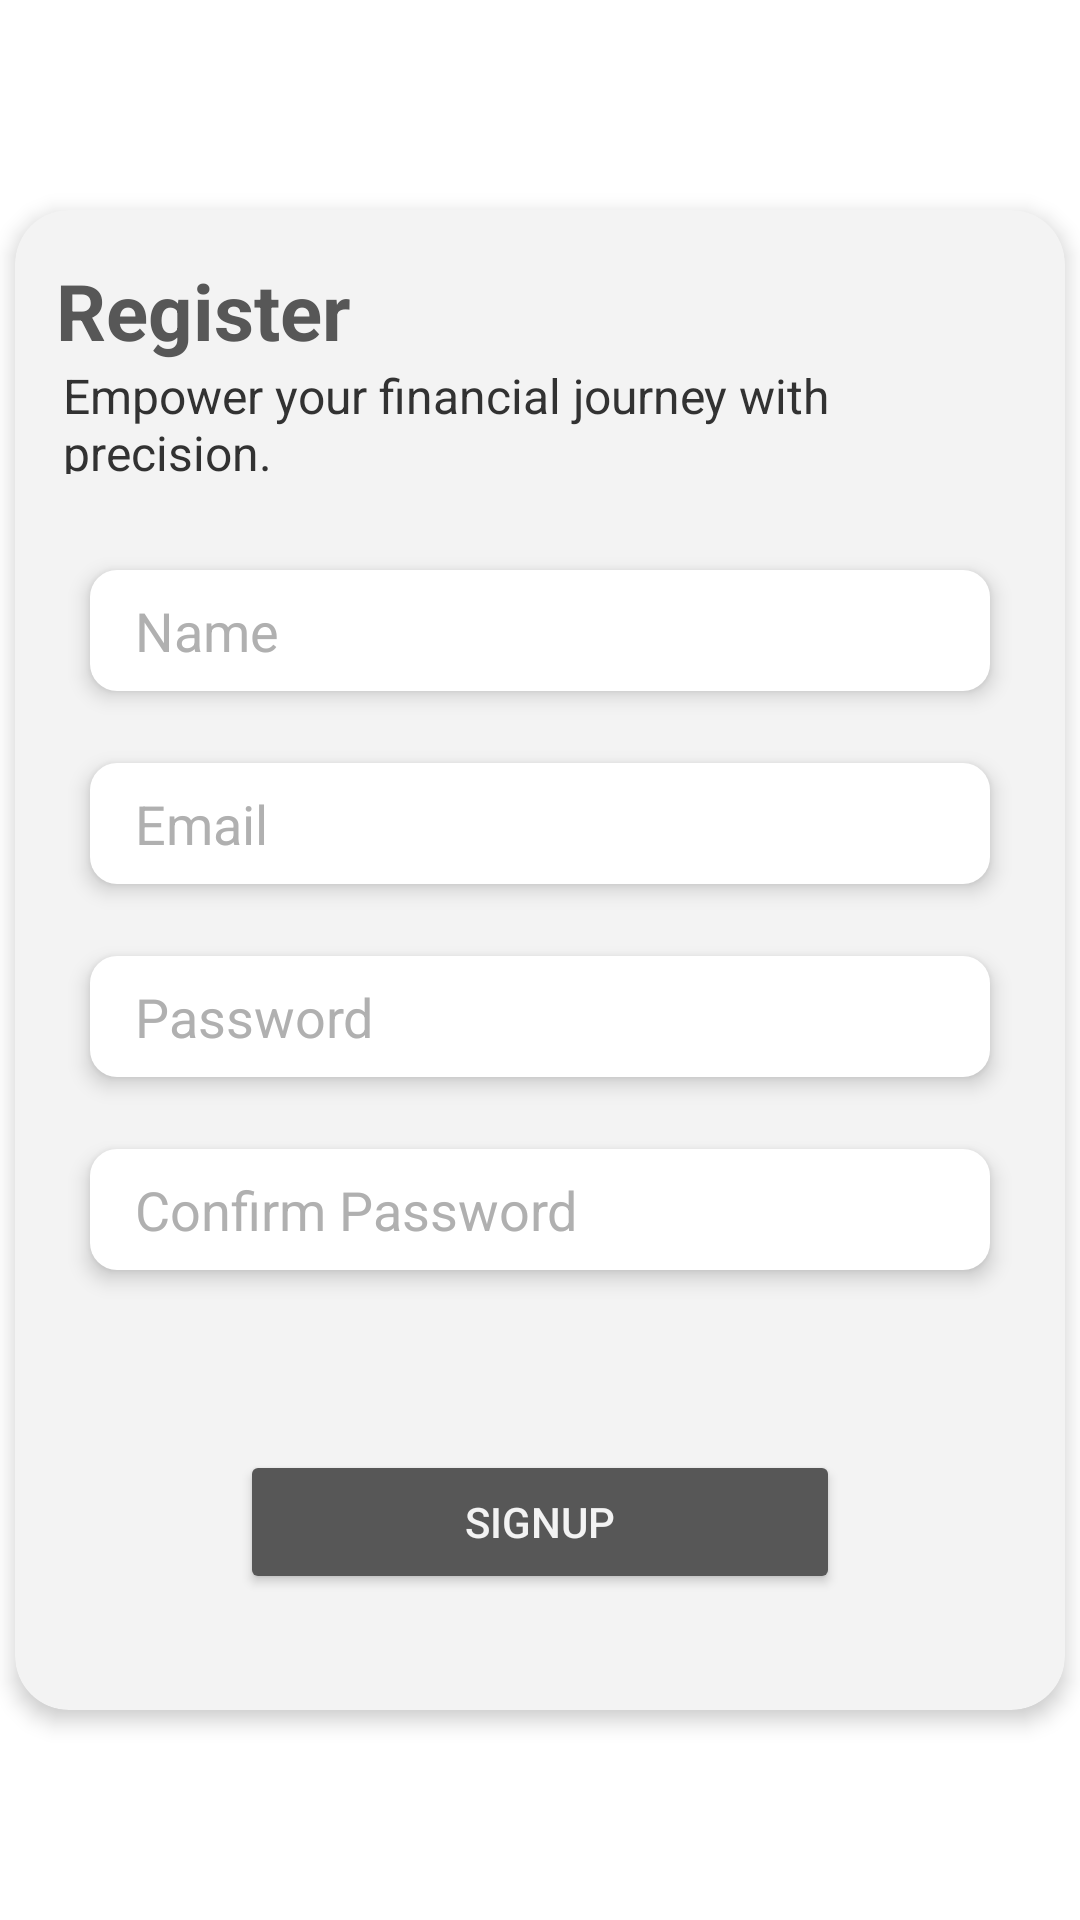

This screen was rendered from an Android layout file. Write that file and the resources it references.
<!-- AndroidManifest.xml: application theme Theme.Expense_tracker -->
<!-- res/layout/activity_register.xml -->
<?xml version="1.0" encoding="utf-8"?>
<androidx.constraintlayout.widget.ConstraintLayout xmlns:android="http://schemas.android.com/apk/res/android"
    xmlns:app="http://schemas.android.com/apk/res-auto"
    xmlns:tools="http://schemas.android.com/tools"
    android:layout_width="match_parent"
    android:layout_height="match_parent"
    android:background="@color/white"
    android:backgroundTint="@color/white"
    tools:context=".register">

    <androidx.cardview.widget.CardView
        android:layout_width="350dp"
        android:layout_height="500dp"
        android:layout_marginStart="24dp"
        android:layout_marginEnd="24dp"
        android:backgroundTint="#F3F3F3"
        app:cardCornerRadius="18dp"
        app:cardElevation="4dp"
        app:layout_constraintBottom_toBottomOf="parent"
        app:layout_constraintEnd_toEndOf="parent"
        app:layout_constraintHorizontal_bias="0.5"
        app:layout_constraintStart_toStartOf="parent"
        app:layout_constraintTop_toTopOf="parent"
        app:layout_constraintVertical_bias="0.5">

        <androidx.constraintlayout.widget.ConstraintLayout
            android:layout_width="match_parent"
            android:layout_height="match_parent">

            <TextView
                android:id="@+id/textView2"
                android:layout_width="wrap_content"
                android:layout_height="wrap_content"
                android:layout_marginTop="16dp"
                android:text="@string/register"
                android:textColor="#575757"
                android:textSize="26sp"
                android:textStyle="bold"
                app:layout_constraintEnd_toEndOf="parent"
                app:layout_constraintHorizontal_bias="0.054"
                app:layout_constraintStart_toStartOf="parent"
                app:layout_constraintTop_toTopOf="parent" />

            <TextView
                android:id="@+id/textView4"
                android:layout_width="314dp"
                android:layout_height="37dp"
                android:text="@string/signupQuote"
                android:textAlignment="viewStart"
                android:textColor="#323232"
                android:textSize="16sp"
                app:layout_constraintEnd_toEndOf="parent"
                app:layout_constraintHorizontal_bias="0.444"
                app:layout_constraintStart_toStartOf="parent"
                app:layout_constraintTop_toBottomOf="@+id/textView2" />

            <EditText
                android:id="@+id/etname"
                android:layout_width="300dp"
                android:layout_height="wrap_content"
                android:layout_marginTop="32dp"
                android:autofillHints="name"
                android:background="@drawable/rounded_edittext_background"
                android:elevation="4dp"
                android:ems="10"
                android:textColor="#323232"
                android:hint="@string/namefield"
                android:inputType="textPersonName"
                android:paddingStart="15dp"
                android:paddingTop="8dp"
                android:paddingBottom="8dp"
                android:textColorHint="#B0B0B0"
                app:layout_constraintEnd_toEndOf="parent"
                app:layout_constraintStart_toStartOf="parent"
                app:layout_constraintTop_toBottomOf="@+id/textView4" />

            <EditText
                android:id="@+id/etemail"
                android:layout_width="300dp"
                android:layout_height="wrap_content"
                android:textColor="#323232"
                android:layout_marginTop="24dp"
                android:autofillHints="emailAddress"
                android:background="@drawable/rounded_edittext_background"
                android:elevation="4dp"
                android:ems="10"
                android:hint="@string/emailfield"
                android:inputType="textEmailAddress"
                android:paddingStart="15dp"
                android:paddingTop="8dp"
                android:paddingBottom="8dp"
                android:textColorHint="#B0B0B0"
                app:layout_constraintEnd_toEndOf="parent"
                app:layout_constraintStart_toStartOf="parent"
                app:layout_constraintTop_toBottomOf="@+id/etname" />

            <EditText
                android:elevation="4dp"
                android:paddingTop="8dp"
                android:paddingBottom="8dp"
                android:textColor="#323232"
                android:paddingStart="15dp"
                android:background="@drawable/rounded_edittext_background"
                android:textColorHint="#B0B0B0"
                android:autofillHints="password"
                android:hint="@string/passfield"
                android:id="@+id/etpass"
                android:layout_width="300dp"
                android:layout_height="wrap_content"
                android:layout_marginTop="24dp"
                android:ems="10"
                android:inputType="textPassword"
                app:layout_constraintEnd_toEndOf="parent"
                app:layout_constraintStart_toStartOf="parent"
                app:layout_constraintTop_toBottomOf="@+id/etemail" />

            <EditText
                android:id="@+id/etconfpass"
                android:layout_width="300dp"
                android:textColor="#323232"
                android:layout_height="wrap_content"
                android:layout_marginTop="24dp"
                android:autofillHints="password"
                android:background="@drawable/rounded_edittext_background"
                android:elevation="4dp"
                android:ems="10"
                android:hint="@string/confpass"
                android:inputType="textPassword"
                android:paddingStart="15dp"
                android:paddingTop="8dp"
                android:paddingBottom="8dp"
                android:textColorHint="#B0B0B0"
                app:layout_constraintEnd_toEndOf="parent"
                app:layout_constraintStart_toStartOf="parent"
                app:layout_constraintTop_toBottomOf="@+id/etpass" />


            <Button
                android:id="@+id/btnregister"
                android:layout_width="200dp"
                android:layout_height="wrap_content"
                android:layout_marginTop="60dp"
                android:backgroundTint="#575757"
                android:text="@string/signup"
                android:textColor="#f3f3f3"
                app:layout_constraintEnd_toEndOf="parent"
                app:layout_constraintStart_toStartOf="parent"
                app:layout_constraintTop_toBottomOf="@+id/etconfpass" />


        </androidx.constraintlayout.widget.ConstraintLayout>
    </androidx.cardview.widget.CardView>

</androidx.constraintlayout.widget.ConstraintLayout>
<!-- resources referenced by this layout -->
<resources>
  <color name="white">#FFFFFFFF</color>
  <!-- drawable rounded_edittext_background (drawable) -->
  <?xml version="1.0" encoding="utf-8"?>
  <shape xmlns:android="http://schemas.android.com/apk/res/android"
      android:shape="rectangle">
      <corners android:radius="9dp" /> 
      <solid android:color="@color/white" /> 
  </shape>
  <string name="confpass">Confirm Password</string>
  <string name="emailfield">Email</string>
  <string name="namefield">Name</string>
  <string name="passfield">Password</string>
  <string name="register">Register</string>
  <string name="signup">Signup</string>
  <string name="signupQuote">Empower your financial journey with precision.</string>
  <style name="Theme.Expense_tracker" parent="Base.Theme.Expense_tracker" />
  <style name="Base.Theme.Expense_tracker" parent="Theme.Material3.DayNight.NoActionBar">
          
          
          <item name="floatingActionButtonStyle">@style/FloatingActionButtonStyle</item>
      </style>
  <style name="FloatingActionButtonStyle" parent="Widget.Design.FloatingActionButton">
          <item name="shapeAppearanceOverlay">@style/Circularstyle</item>
      </style>
  <style name="Circularstyle" parent="ShapeAppearance.MaterialComponents.SmallComponent">
          <item name="cornerSize">50%</item>
          <item name="color">#C4C2C2</item>
      </style>
</resources>
